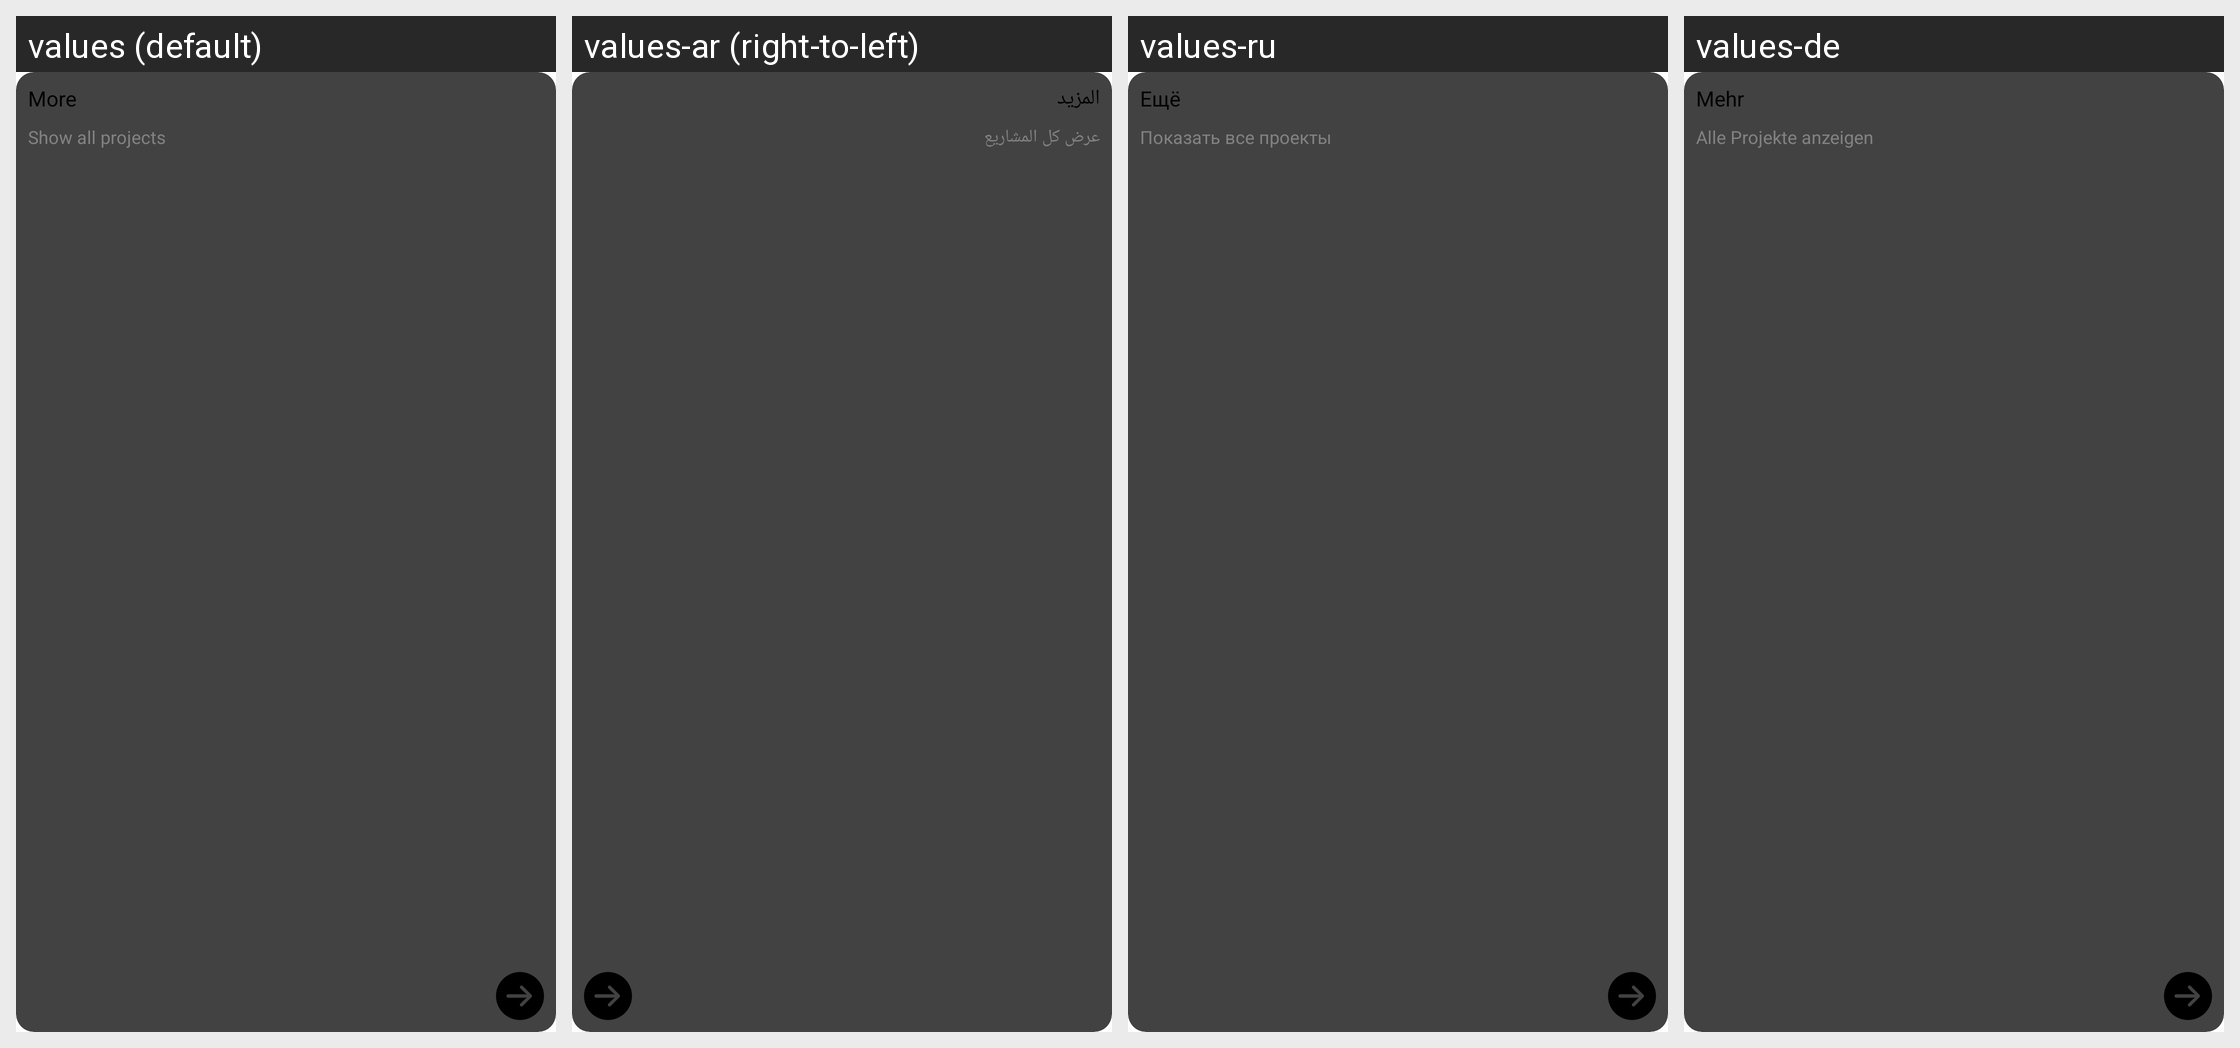

The same Android screen rendered under several of its app's locales, left to right. List the strings drawn on it with the default value and each locale's translation.
Android screen res/layout/view_feed_list_blog_more.xml rendered under 4 locales, left to right: values (default), values-ar (right-to-left), values-ru, values-de. Device: Nexus 5 (rendered at 1080×1920; each locale shown at half size, 540×960, under a caption strip naming it); theme Theme.Planner5D.
Other locales in the repository, not shown: values-af, values-am, values-as, values-az, values-az-rAZ, values-be, values-bg, values-bn, values-bs, values-ca, values-cs, values-da, values-de-rFO, values-el, values-en-rAU, values-en-rCA, values-en-rGB, values-en-rXC, values-es, values-es-rUS, values-et, values-eu, values-fa, values-fa-rIR, values-fi, values-fr, values-fr-rCA, values-gl, values-gu, values-hi, values-hr, values-hu, values-hy, values-id, values-in, values-is, values-it, values-iw, values-ja, values-ka, values-kk, values-km, values-kn, values-ko, values-ky, values-lo, values-lt, values-lv, values-mk, values-ml, values-mn, values-mr, values-ms, values-my, values-nb, values-ne, values-nl, values-or, values-pa, values-pl, values-pt, values-pt-rBR, values-pt-rPT, values-ro, values-si, values-sk, values-sl, values-sq, values-sr, values-sv, values-sw, values-ta, values-te, values-th, values-tl, values-tr, values-uk, values-ur, values-uz, values-vi, values-zh-rCN, values-zh-rHK, values-zh-rMO, values-zh-rTW, values-zu.
Strings drawn on this screen, with the default value and each locale's value (text and hints the layout hard-codes, and strings that could not be matched under every locale, appear in the picture but are not listed):

home_feed_button_more
  values: More
  values-ar: المزيد
  values-ru: Ещё
  values-de: Mehr

show_all_projects
  values: Show all projects
  values-ar: عرض كل المشاريع
  values-ru: Показать все проекты
  values-de: Alle Projekte anzeigen
